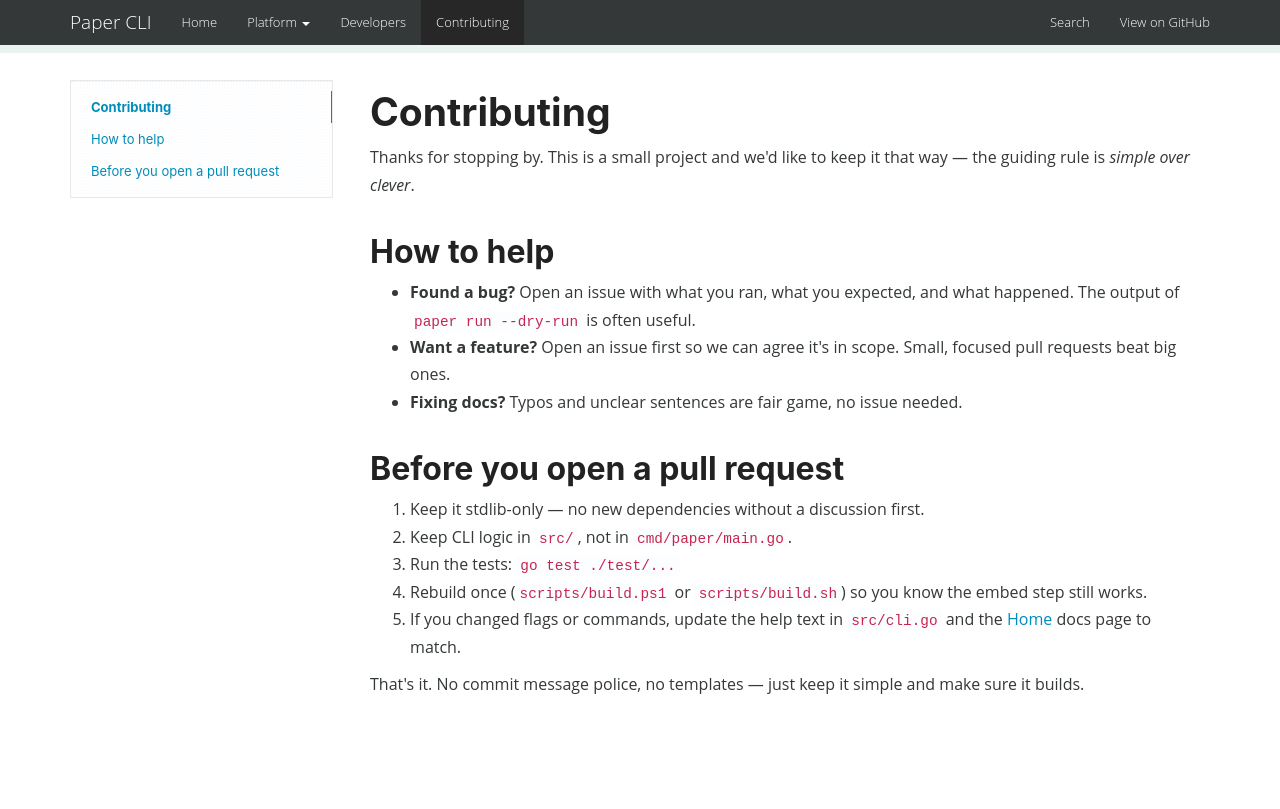

repository: CHE3MZ/paper-cli · page: contribution/index.html · generator: mkdocs

# Contributing

Thanks for stopping by. This is a small project and we'd like to keep it
that way — the guiding rule is *simple over clever*.

## How to help

- **Found a bug?** Open an issue with what you ran, what you expected, and
  what happened. The output of `paper run --dry-run` is often useful.
- **Want a feature?** Open an issue first so we can agree it's in scope.
  Small, focused pull requests beat big ones.
- **Fixing docs?** Typos and unclear sentences are fair game, no issue
  needed.

## Before you open a pull request

1. Keep it stdlib-only — no new dependencies without a discussion first.
2. Keep CLI logic in `src/`, not in `cmd/paper/main.go`.
3. Run the tests: `go test ./test/...`
4. Rebuild once (`scripts/build.ps1` or `scripts/build.sh`) so you know
   the embed step still works.
5. If you changed flags or commands, update the help text in `src/cli.go`
   and the [Home](index.md) docs page to match.

That's it. No commit message police, no templates — just keep it simple
and make sure it builds.
